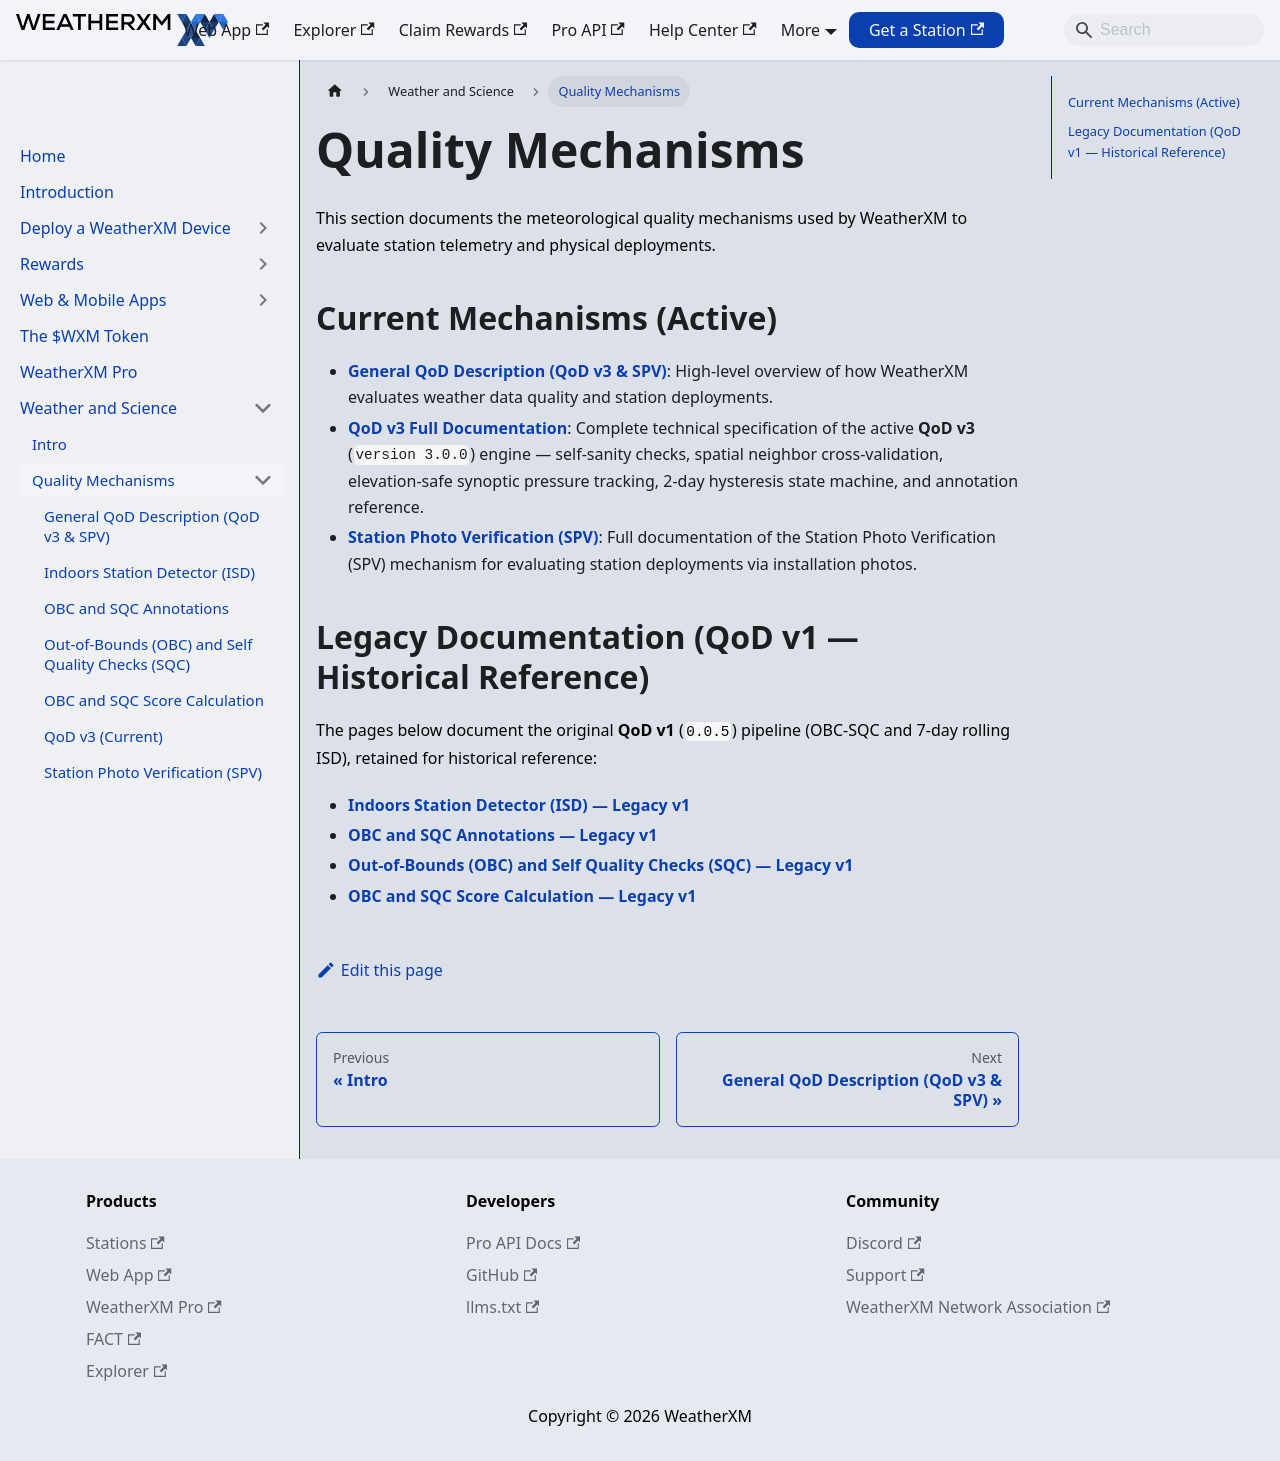

repository: WeatherXM/docs · page: weather-and-science/quality-mechanisms.html · generator: docusaurus

# Quality Mechanisms

Canonical: https://docs.weatherxm.com/weather-and-science/quality-mechanisms

# Quality Mechanisms

This section documents the meteorological quality mechanisms used by WeatherXM to evaluate station telemetry and physical deployments.

## Current Mechanisms (Active)

- [**General QoD Description (QoD v3 & SPV)**](/weather-and-science/quality-mechanisms/general-qod-description): High-level overview of how WeatherXM evaluates weather data quality and station deployments.
- [**QoD v3 Full Documentation**](/weather-and-science/quality-mechanisms/qod-v3-documentation): Complete technical specification of the active **QoD v3** (`version 3.0.0`) engine — self-sanity checks, spatial neighbor cross-validation, elevation-safe synoptic pressure tracking, 2-day hysteresis state machine, and annotation reference.
- [**Station Photo Verification (SPV)**](/weather-and-science/quality-mechanisms/spv-full-documentation): Full documentation of the Station Photo Verification (SPV) mechanism for evaluating station deployments via installation photos.

## Legacy Documentation (QoD v1 — Historical Reference)

The pages below document the original **QoD v1** (`0.0.5`) pipeline (OBC-SQC and 7-day rolling ISD), retained for historical reference:

- [**Indoors Station Detector (ISD) — Legacy v1**](/weather-and-science/quality-mechanisms/isd-full-documentation)
- [**OBC and SQC Annotations — Legacy v1**](/weather-and-science/quality-mechanisms/obc-sqc-annotations)
- [**Out-of-Bounds (OBC) and Self Quality Checks (SQC) — Legacy v1**](/weather-and-science/quality-mechanisms/obc-sqc-documentation)
- [**OBC and SQC Score Calculation — Legacy v1**](/weather-and-science/quality-mechanisms/obc-sqc-score-calculation)
